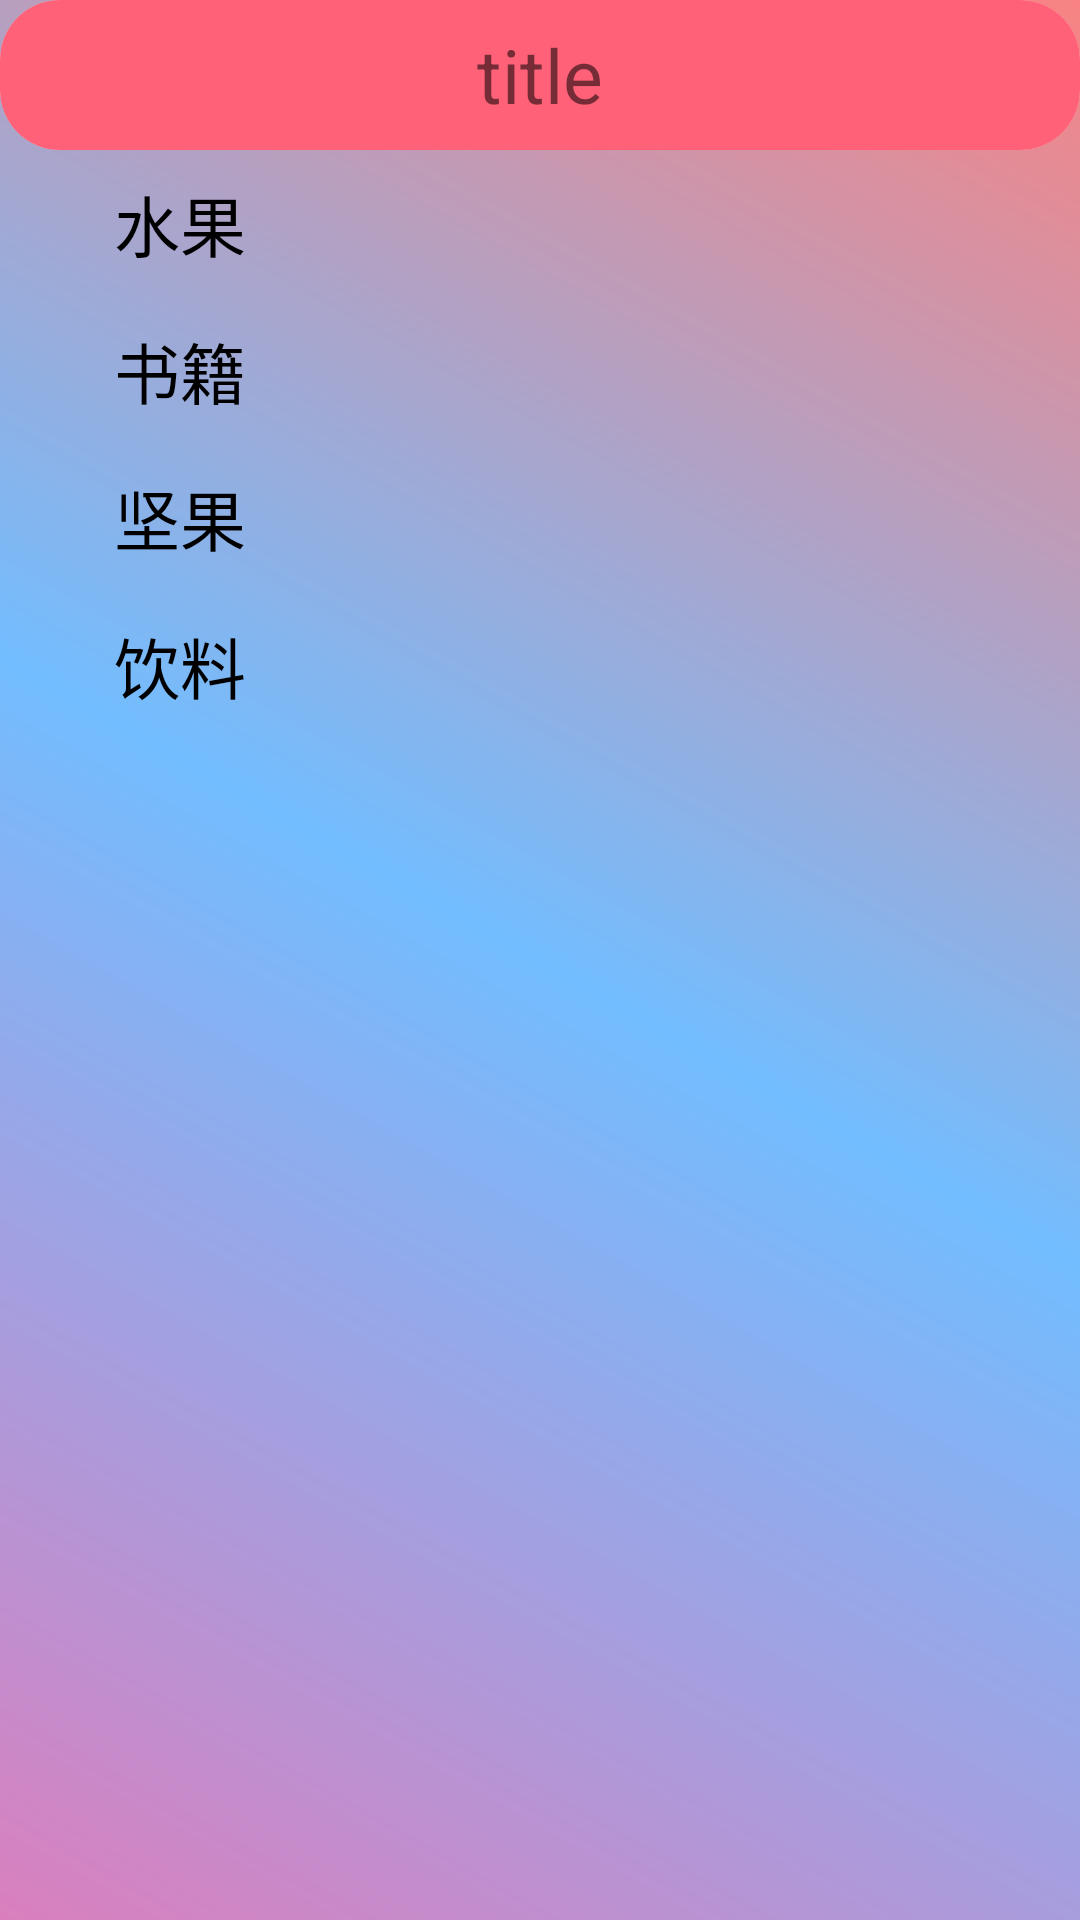

Write the Android layout XML for this screen, with the resource values it uses.
<!-- AndroidManifest.xml: application theme Theme.Online_retailersApp -->
<!-- res/layout/fragment2.xml -->
<?xml version="1.0" encoding="utf-8"?>
<LinearLayout xmlns:android="http://schemas.android.com/apk/res/android"
    xmlns:app="http://schemas.android.com/apk/res-auto"
    xmlns:tools="http://schemas.android.com/tools"
    android:orientation="vertical"
    android:background="@drawable/layout_bg"
    android:layout_width="match_parent"
    android:layout_height="match_parent">
    <include layout="@layout/toolbar"/>
    <LinearLayout
        android:layout_width="match_parent"
        android:orientation="horizontal"
        android:layout_height="match_parent">
        <LinearLayout
            android:layout_width="0dp"
            android:orientation="vertical"
            android:layout_height="match_parent"
            android:layout_weight="1">
            <LinearLayout
                android:orientation="vertical"
                android:layout_width="match_parent"
                android:layout_height="match_parent">
                <androidx.cardview.widget.CardView
                    app:cardCornerRadius="10dp"
                    app:cardElevation="0dp"
                    app:cardBackgroundColor="@android:color/transparent"
                    android:layout_width="match_parent"
                    android:layout_height="0dp"
                    android:orientation="vertical"
                    android:layout_weight="1">
                    <RadioGroup

                        android:id="@+id/rg"
                        android:orientation="vertical"
                        android:layout_width="match_parent"
                        android:layout_height="match_parent">
                        <RadioButton
                            android:gravity="center"
                            android:text="水果"
                            android:textSize="22dp"
                            android:textColor="@color/rb_color"
                            android:backgroundTint="@android:color/transparent"
                            android:background="@drawable/rb_bg"
                            android:id="@+id/rb1"
                            android:layout_width="match_parent"
                            android:layout_height="0dp"
                            android:button="@null"
                            android:layout_weight="1"/>
                        <RadioButton
                            android:backgroundTint="@android:color/transparent"
                            android:textSize="22dp"
                            android:text="书籍"
                            android:gravity="center"
                            android:textColor="@color/rb_color"

                            android:background="@drawable/rb_bg"
                            android:id="@+id/rb2"
                            android:layout_width="match_parent"
                            android:layout_height="0dp"
                            android:button="@null"
                            android:layout_weight="1"/>
                        <RadioButton
                            android:backgroundTint="@android:color/transparent"
                            android:textSize="22dp"
                            android:text="坚果"
                            android:gravity="center"
                            android:textColor="@color/rb_color"

                            android:background="@drawable/rb_bg"
                            android:id="@+id/rb3"
                            android:button="@null"
                            android:layout_width="match_parent"
                            android:layout_height="0dp"
                            android:layout_weight="1"/>
                        <RadioButton
                            android:backgroundTint="@android:color/transparent"
                            android:textSize="22dp"
                            android:text="饮料"
                            android:gravity="center"
                            android:textColor="@color/rb_color"
                            android:background="@drawable/rb_bg"
                            android:id="@+id/rb4"
                            android:button="@null"
                            android:layout_width="match_parent"
                            android:layout_height="0dp"
                            android:layout_weight="1"/>
                    </RadioGroup>
                </androidx.cardview.widget.CardView>

                <LinearLayout
                    android:layout_width="match_parent"
                    android:layout_height="0dp"
                    android:layout_weight="1">

                </LinearLayout>
                <LinearLayout
                    android:layout_width="match_parent"
                    android:layout_height="0dp"
                    android:layout_weight="1">

                </LinearLayout>
            </LinearLayout>

        </LinearLayout>
        <LinearLayout
            android:layout_width="0dp"
            android:layout_height="match_parent"
            android:orientation="vertical"
            android:layout_weight="2">
                    <androidx.recyclerview.widget.RecyclerView
                        android:layout_width="match_parent"
                        android:id="@+id/rv"
                        android:layout_height="match_parent"/>
        </LinearLayout>
    </LinearLayout>

</LinearLayout>
<!-- res/layout/toolbar.xml (included above) -->
<?xml version="1.0" encoding="utf-8"?>
<androidx.cardview.widget.CardView xmlns:android="http://schemas.android.com/apk/res/android"
    android:layout_width="match_parent"
    xmlns:app="http://schemas.android.com/apk/res-auto"
    app:cardCornerRadius="20dp"
    app:cardElevation="0dp"
    android:id="@+id/toolbar"
    android:layout_height="50dp">
    <RelativeLayout
        android:layout_width="match_parent"
        android:background="@color/bg_red"
        android:layout_height="50dp">
        <ImageView
            android:layout_width="50dp"
            android:id="@+id/icon_left"
            android:layout_alignParentLeft="true"
            android:layout_height="50dp"/>
        <TextView
            android:text="title"
            android:textSize="25dp"
            android:gravity="center"
            android:layout_width="wrap_content"
            android:layout_centerHorizontal="true"
            android:layout_height="match_parent"
            android:id="@+id/bar_title"/>
        <ImageView
            android:layout_width="50dp"
            android:id="@+id/icon_right"
            android:layout_alignParentRight="true"
            android:layout_height="50dp"/>
    </RelativeLayout>


</androidx.cardview.widget.CardView>
<!-- resources referenced by this layout -->
<resources>
  <color name="bg_red">#FF6178</color>
  <!-- drawable layout_bg (drawable) -->
  <?xml version="1.0" encoding="utf-8"?>
  <shape xmlns:android="http://schemas.android.com/apk/res/android"
      android:shape="rectangle">
  <gradient android:centerColor="#72BDFF" android:startColor="#DA7FBE" android:endColor="#F88383"
       android:angle="45" />
  </shape>
  <!-- drawable rb_bg (drawable) -->
  <?xml version="1.0" encoding="utf-8"?>
  <selector xmlns:android="http://schemas.android.com/apk/res/android">
  <item android:state_checked="true" android:drawable="@drawable/rbbg"/>
      <item android:drawable="@color/white"/>
  </selector>
  <style name="Theme.Online_retailersApp" parent="Theme.MaterialComponents.DayNight.DarkActionBar">
          
          <item name="colorPrimary">@color/purple_500</item>
          <item name="colorPrimaryVariant">@color/purple_700</item>
          <item name="colorOnPrimary">@color/white</item>
          
          <item name="colorSecondary">@color/teal_200</item>
          <item name="colorSecondaryVariant">@color/teal_700</item>
          <item name="colorOnSecondary">@color/black</item>
          
          <item name="android:statusBarColor" tools:targetApi="l">?attr/colorPrimaryVariant</item>
          
      </style>
  <!-- drawable rbbg (drawable) -->
  <?xml version="1.0" encoding="utf-8"?>
  <shape xmlns:android="http://schemas.android.com/apk/res/android"
      android:shape="rectangle">
      <gradient android:endColor="#FF9800"
          android:startColor="#FF5722"
          android:centerColor="#FFAB50"/>
      <corners android:radius="10dp"/>
  </shape>
  <color name="white">#FFFFFFFF</color>
  <color name="purple_500">#FF6200EE</color>
  <color name="purple_700">#FF3700B3</color>
  <color name="teal_200">#FF03DAC5</color>
  <color name="teal_700">#FF018786</color>
  <color name="black">#FF000000</color>
</resources>
